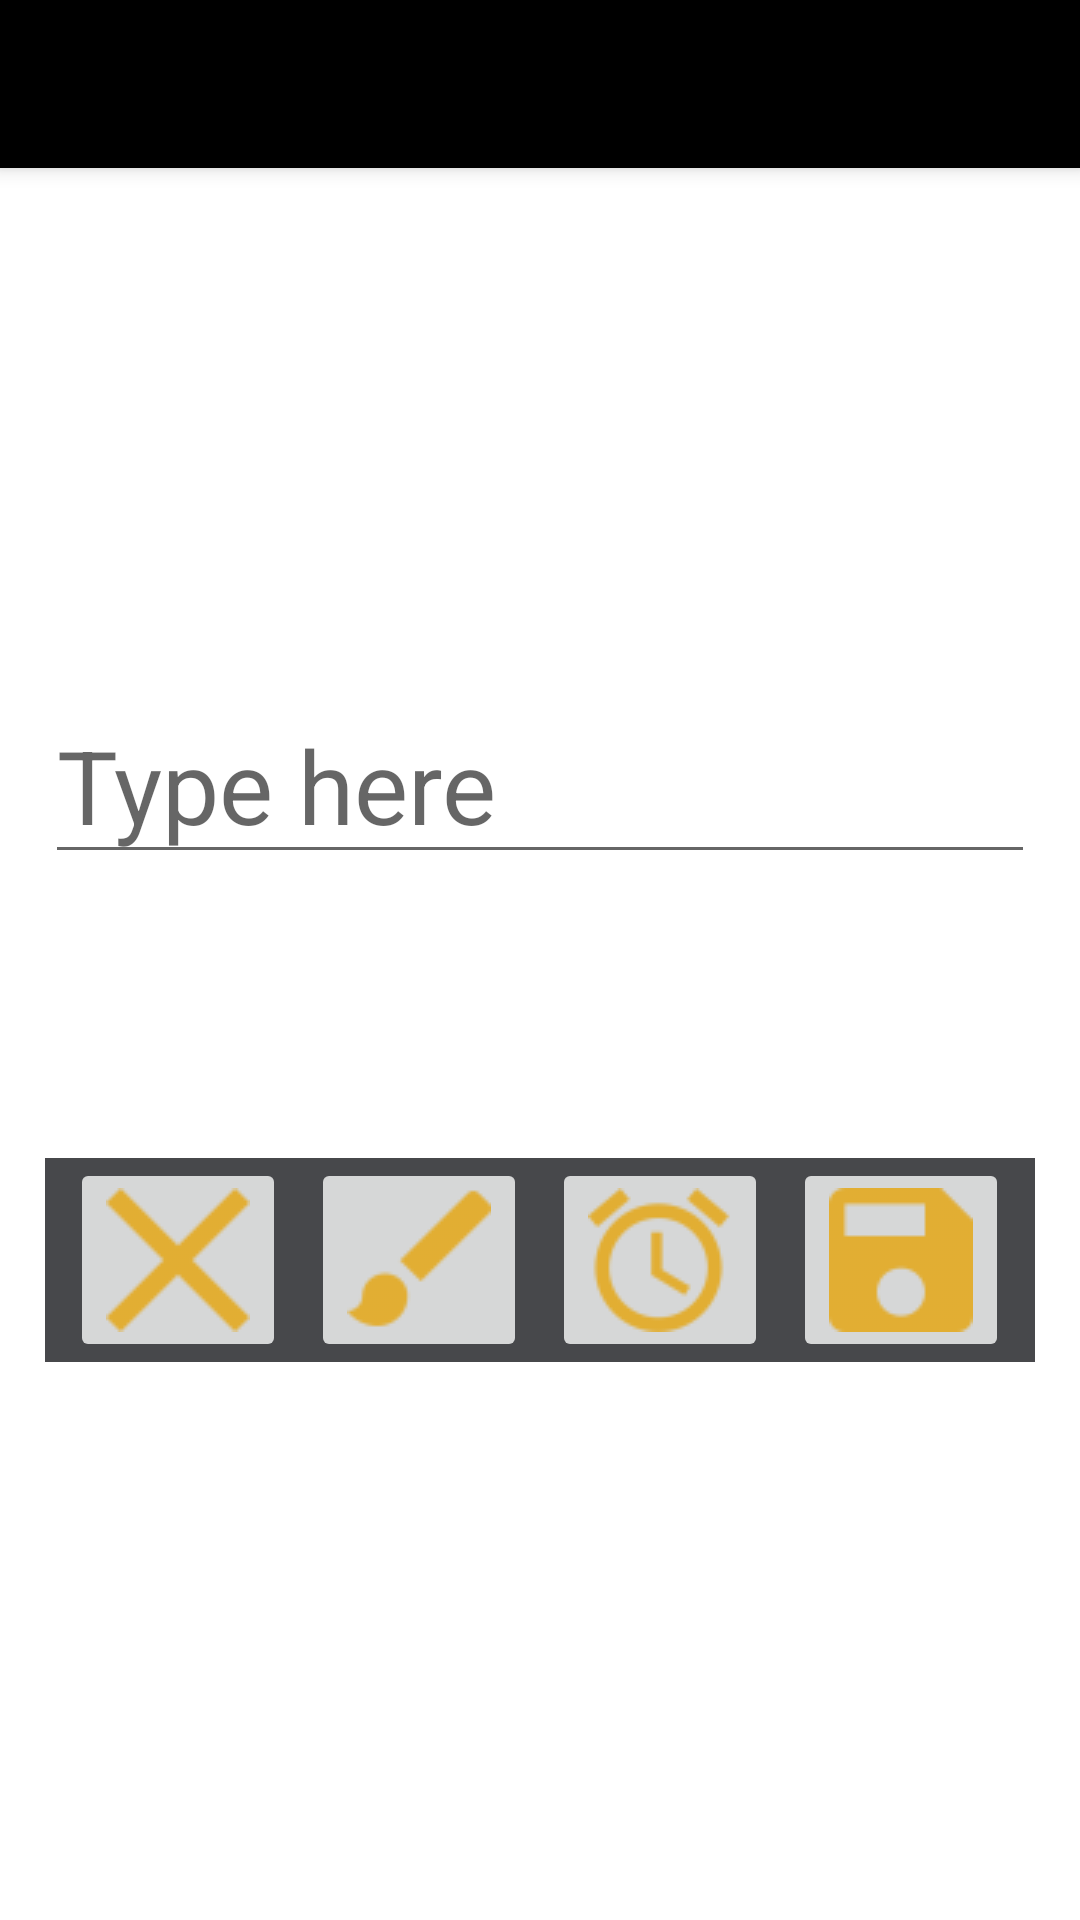

Reconstruct the res/layout file that produces this screen, plus the resources it refers to.
<!-- AndroidManifest.xml: application theme Theme.ToDoListAppNew -->
<!-- res/layout/activity_material_add_goal.xml -->
<?xml version="1.0" encoding="utf-8"?>

<androidx.coordinatorlayout.widget.CoordinatorLayout
    xmlns:android="http://schemas.android.com/apk/res/android"
    xmlns:app="http://schemas.android.com/apk/res-auto"
    xmlns:tools="http://schemas.android.com/tools"
    android:layout_width="match_parent"
    android:layout_height="match_parent"
    tools:context=".AddToDoActivity">

    <com.google.android.material.appbar.AppBarLayout
        android:layout_width="match_parent"
        android:layout_height="wrap_content"
        android:theme="@style/AppTheme.AppBarOverlay">

        <androidx.appcompat.widget.Toolbar
            android:id="@+id/toolbar"
            android:layout_width="match_parent"
            android:layout_height="?attr/actionBarSize"
            android:background="?attr/colorPrimary"
            app:popupTheme="@style/AppTheme.PopupOverlay" />

    </com.google.android.material.appbar.AppBarLayout>

    <include layout="@layout/content_material_add_goal" />


</androidx.coordinatorlayout.widget.CoordinatorLayout>
<!-- res/layout/content_material_add_goal.xml (included above) -->
<?xml version="1.0" encoding="utf-8"?>

<ScrollView xmlns:android="http://schemas.android.com/apk/res/android"
    xmlns:app="http://schemas.android.com/apk/res-auto"
    android:layout_width="match_parent"
    android:layout_height="wrap_content"
    android:layout_margin="15dp"
    app:layout_behavior="@string/appbar_scrolling_view_behavior">

    <RelativeLayout
        android:layout_width="match_parent"
        android:layout_height="wrap_content">

        <LinearLayout
            android:layout_width="match_parent"

            android:layout_height="wrap_content"
            android:layout_marginTop="?attr/actionBarSize"
            android:orientation="vertical">

            <TextView
                android:id="@+id/tvHeaderTitle"
                android:layout_width="match_parent"
                android:layout_height="wrap_content"
                android:textColor="@color/colorPrimary"
                android:textSize="36sp"


                />

            <TextView
                android:id="@+id/tvHeaderdate"
                android:layout_width="match_parent"
                android:layout_height="wrap_content"
                android:layout_marginLeft="15dp"
                android:textColor="@color/colorPrimary"
                android:textSize="25sp"


                />


            <EditText
                android:id="@+id/etTask"
                android:layout_width="match_parent"
                android:layout_height="wrap_content"
                android:layout_marginTop="20dp"
                android:hint="@string/add_goal_hint"
                android:textSize="34sp"
                />

            <TextView
                android:id="@+id/tvRange"
                android:layout_width="match_parent"
                android:layout_height="wrap_content"
                android:textColor="@color/colorPrimary"
                android:textSize="34sp"


                />

            <View
                android:id="@+id/view_horizontal_line"
                android:layout_width="match_parent"
                android:layout_height="2dp"
                android:background="@color/colorPrimary"
                android:visibility="invisible" />


            <TextView
                android:id="@+id/tvReminder"
                android:layout_width="match_parent"
                android:layout_height="wrap_content"
                android:textColor="@color/colorPrimary"
                android:textSize="34sp"


                />

            <View
                android:id="@+id/view_horizontal_line_reminder"
                android:layout_width="match_parent"
                android:layout_height="2dp"
                android:background="@color/colorPrimary"
                android:visibility="invisible" />


            <LinearLayout
                android:layout_width="match_parent"
                android:layout_height="wrap_content"
                android:background="@color/colorPrimaryDark"
                android:orientation="horizontal"

                >

                <Space
                    android:layout_width="wrap_content"
                    android:layout_height="match_parent"
                    android:layout_weight="1" />

                <ImageButton
                    android:id="@+id/imageButtonClose"
                    android:layout_width="wrap_content"
                    android:layout_height="wrap_content"

                    app:srcCompat="@drawable/ic_close" />

                <Space
                    android:layout_width="wrap_content"
                    android:layout_height="match_parent"
                    android:layout_weight="1" />

                <ImageButton
                    android:id="@+id/imageButtonClear"
                    android:layout_width="wrap_content"
                    android:layout_height="wrap_content"

                    app:srcCompat="@drawable/ic_brush" />

                <Space
                    android:layout_width="wrap_content"
                    android:layout_height="match_parent"
                    android:layout_weight="1" />

                <ImageButton

                    android:id="@+id/imageButtonTimeRange"
                    android:layout_width="wrap_content"
                    android:layout_height="wrap_content"

                    app:srcCompat="@drawable/ic_clock" />

                <Space
                    android:layout_width="wrap_content"
                    android:layout_height="match_parent"
                    android:layout_weight="1" />


                <ImageButton

                    android:id="@+id/imageButtonSave"
                    android:layout_width="wrap_content"
                    android:layout_height="wrap_content"

                    app:srcCompat="@drawable/ic_save" />

                <Space
                    android:layout_width="wrap_content"
                    android:layout_height="match_parent"
                    android:layout_weight="1" />

            </LinearLayout>


        </LinearLayout>


    </RelativeLayout>
</ScrollView>
<!-- resources referenced by this layout -->
<resources>
  <color name="colorPrimary">#000000</color>
  <color name="colorPrimaryDark">#47484b</color>
  <!-- drawable ic_brush: png bitmap (drawable, 812 bytes) -->
  <!-- drawable ic_clock: png bitmap (drawable, 1633 bytes) -->
  <!-- drawable ic_close: png bitmap (drawable, 610 bytes) -->
  <!-- drawable ic_save: png bitmap (drawable, 578 bytes) -->
  <string name="add_goal_hint">Type here</string>
  <style name="AppTheme.AppBarOverlay" parent="ThemeOverlay.AppCompat.Dark.ActionBar" />
  <style name="AppTheme.PopupOverlay" parent="ThemeOverlay.AppCompat.Light" />
  <style name="Theme.ToDoListAppNew" parent="Theme.MaterialComponents.DayNight.DarkActionBar">
          
          <item name="colorPrimary">@color/colorPrimary</item>
          <item name="colorPrimaryVariant">@color/colorPrimaryDark</item>
          <item name="colorOnPrimary">@color/colorAccent</item>
          
          <item name="colorSecondary">@color/colorPrimary</item>
          <item name="colorSecondaryVariant">@color/colorPrimaryDark</item>
          <item name="colorOnSecondary">@color/colorAccent</item>
          
          <item name="android:statusBarColor" tools:targetApi="l">?attr/colorPrimaryVariant</item>
          
      </style>
  <color name="colorAccent">#e5a508</color>
</resources>
